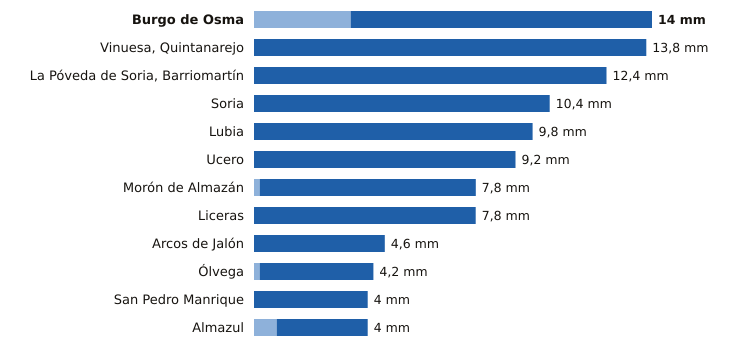

The table this chart was drawn from, first rows:
estacion, provincia, indicativo, mm_6_dias_anteriores, mm_hoy, mm_7_dias, horas_de_hoy
Burgo de Osma, Soria, 2092, 3.4, 10.6, 14.0, 14
Vinuesa, Quintanarejo, Soria, 2005Y, 0.0, 13.8, 13.8, 18
La Póveda de Soria, Barriomartín, Soria, 2017Y, 0.0, 12.4, 12.4, 16
Soria, Soria, 2030, 0.0, 10.4, 10.4, 18
Lubia, Soria, 2044B, 0.0, 9.8, 9.8, 18
Ucero, Soria, 2084Y, 0.0, 9.2, 9.2, 18
Morón de Almazán, Soria, 2048A, 0.2, 7.6, 7.8, 17
Liceras, Soria, 2096B, 0.0, 7.8, 7.8, 15
Arcos de Jalón, Soria, 9344C, 0.0, 4.6, 4.6, 17
Ólvega, Soria, 2296A, 0.2, 4.0, 4.2, 17
San Pedro Manrique, Soria, 9287A, 0.0, 4.0, 4.0, 17
Almazul, Soria, 9352A, 0.8, 3.2, 4.0, 14
